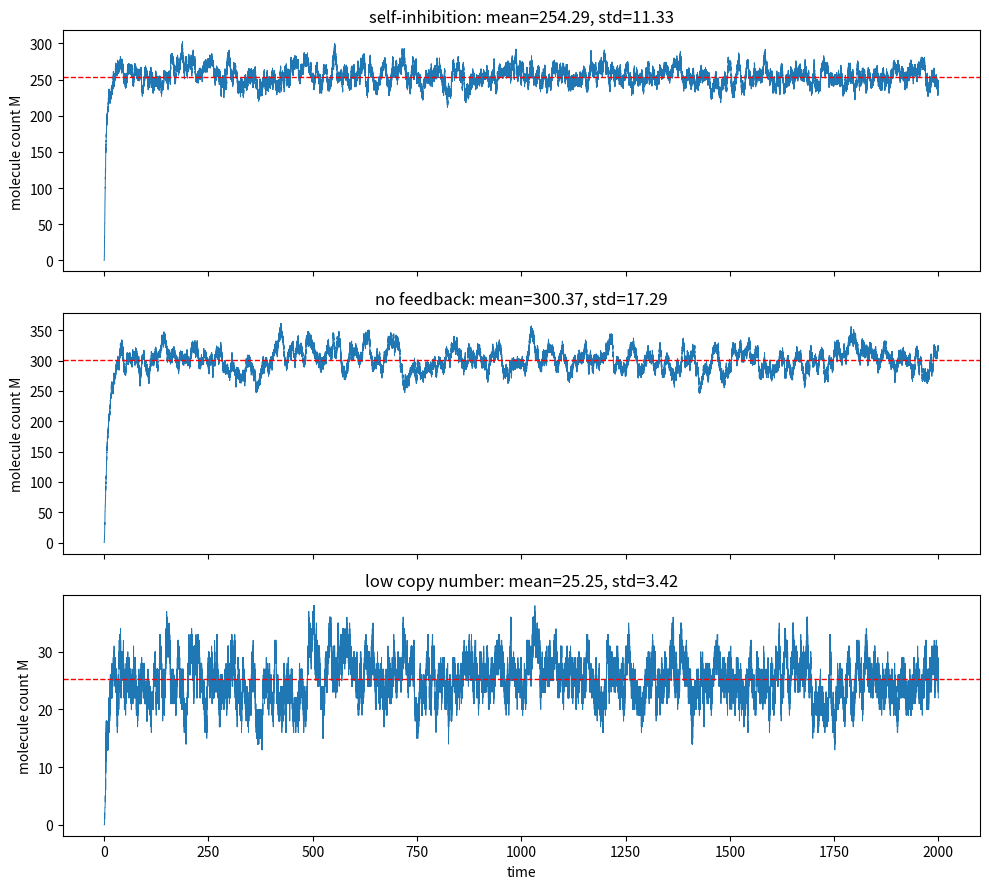

Generate this figure with matplotlib: (Note: this script raises an exception after producing the figure.)
import matplotlib
matplotlib.use("Agg")
import matplotlib.pyplot as plt
import numpy as np

# ---------------------------------------------------------------
# Gillespie SSA for a self-repressing gene with promoter binding.
# Single promoter is either UNBOUND (D) or BOUND by a dimer (C): D + C = 1.
# Molecules M are produced from D at g0 and from C at the slower g1,
# degrade at rate k, and a dimer (2M) binds/unbinds the promoter.
# ---------------------------------------------------------------

def gillespie(g0, g1, k, kon, koff, T, seed):
    rng = np.random.default_rng(seed)   # dedicated RNG so each run is reproducible
    t = 0.0
    M = 0                               # start with zero molecules
    b = 0                               # promoter bound? 0 = unbound (D), 1 = bound (C)
    ts = [t]                            # record times ...
    Ms = [M]                            # ... and molecule counts
    while t < T:
        D = 1 - b                       # promoter is unbound only if not bound
        C = b
        # --- propensities of the five reaction channels ---
        a_prod0 = g0 * D                # production from unbound promoter
        a_prod1 = g1 * C                # production from bound (repressed) promoter
        a_deg   = k * M                 # first-order degradation M -> 0
        a_bind  = kon * M * (M - 1) * D # dimer forms and binds: 2M + D -> C
        a_unbind = koff * C             # dimer unbinds and releases: C -> D + 2M
        a = np.array([a_prod0, a_prod1, a_deg, a_bind, a_unbind])
        a0 = a.sum()
        if a0 <= 0:                     # no reaction possible; stop
            break
        # --- time to next reaction: exponential with rate a0 ---
        tau = rng.exponential(1.0 / a0)
        t += tau
        if t > T:
            break
        # --- choose which reaction fires, weighted by propensity ---
        r = rng.random() * a0
        cum = np.cumsum(a)
        idx = np.searchsorted(cum, r)
        # --- apply the chosen reaction's state change ---
        if idx == 0 or idx == 1:        # production: add one molecule
            M += 1
        elif idx == 2:                  # degradation: remove one molecule
            M -= 1
        elif idx == 3:                  # binding: consume a dimer, bind promoter
            M -= 2
            b = 1
        else:                           # unbinding: release a dimer, free promoter
            M += 2
            b = 0
        ts.append(t)
        Ms.append(M)
    return np.array(ts), np.array(Ms)

def time_avg_stats(ts, Ms, t_burn):
    # Time-weighted mean/std over t >= t_burn (states persist between events).
    keep = ts >= t_burn
    ts_k = ts[keep]
    Ms_k = Ms[keep].astype(float)
    dt = np.diff(ts_k)                  # duration each state is held
    vals = Ms_k[:-1]                    # value held during each interval
    w = dt / dt.sum()
    mean = np.sum(w * vals)
    var = np.sum(w * (vals - mean) ** 2)
    return mean, np.sqrt(var)

# --- simulation settings ---
k = 0.1
T = 2000.0
t_burn = 500.0                          # discard transient before computing stats
seed = 101

regimes = {
    "self-inhibition": dict(g0=55, g1=5,  kon=0.002, koff=90),
    "no feedback":     dict(g0=30, g1=30, kon=0.002, koff=90),
    "low copy number": dict(g0=5.5, g1=0.5, kon=0.2, koff=90),
}

results = {}
fig, axes = plt.subplots(3, 1, figsize=(10, 9), sharex=True)
for ax, (name, p) in zip(axes, regimes.items()):
    ts, Ms = gillespie(k=k, T=T, seed=seed, **p)
    mean, std = time_avg_stats(ts, Ms, t_burn)
    results[name] = (mean, std)
    ax.step(ts, Ms, where="post", lw=0.7)
    ax.axhline(mean, color="red", ls="--", lw=1)
    ax.set_title(f"{name}: mean={mean:.2f}, std={std:.2f}")
    ax.set_ylabel("molecule count M")
    print(f"{name}: mean = {mean:.4f}")
    print(f"{name}: std  = {std:.4f}")
    print(f"{name}: CV   = {std / mean:.4f}")
axes[-1].set_xlabel("time")
fig.tight_layout()
plt.savefig("/Users/lvmy/neu/teaching/numericalR/numericalR/recipe-eval/gen/8D.4.1_s1.png")

# --- separate check ---
std_self = results["self-inhibition"][1]
std_none = results["no feedback"][1]
print(f"CHECK: std(self-inhibition) = {std_self:.4f}")
print(f"CHECK: std(no feedback)     = {std_none:.4f}")
print(f"CHECK: self-inhibition std < no-feedback std ? {std_self < std_none}")

cv_low = results["low copy number"][1] / results["low copy number"][0]
print(f"CHECK: low-copy-number CV (std/mean) = {cv_low:.4f}  (large CV => bursty)")

# Explanation: a lower standard deviation for the self-inhibiting gene than for
# the no-feedback gene at comparable mean directly demonstrates noise suppression,
# because negative autoregulation pushes production down when M is high and up
# when M is low, tightening fluctuations around the mean.
print("EXPLANATION: The self-inhibiting gene's smaller std at a comparable mean shows "
      "negative feedback tightens fluctuations, while the large CV at low copy number "
      "shows few-molecule binding/unbinding drives strongly bursty dynamics.")
